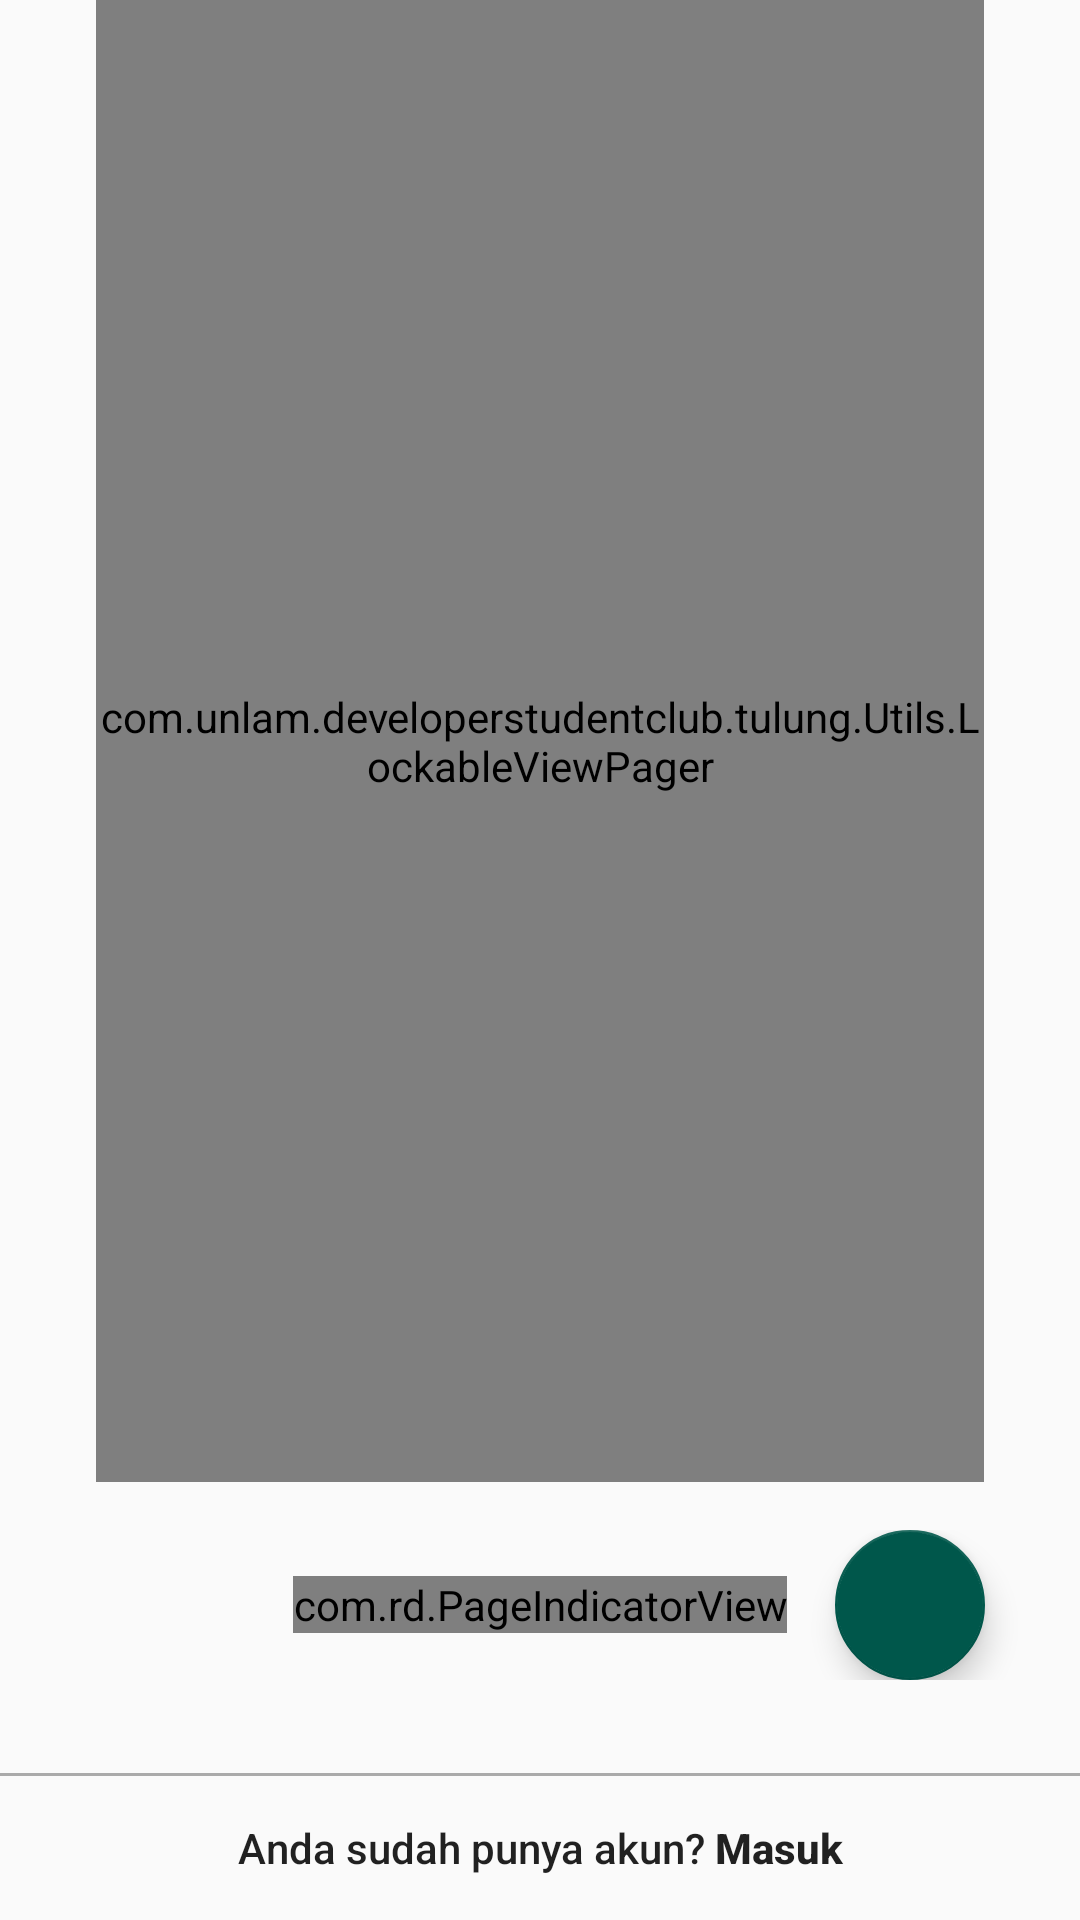

Android layout source for this screen:
<!-- AndroidManifest.xml: application theme AppTheme -->
<!-- res/layout/activity_register.xml -->
<?xml version="1.0" encoding="utf-8"?>
<RelativeLayout
    android:layout_width="match_parent"
    android:layout_height="match_parent"
    xmlns:android="http://schemas.android.com/apk/res/android"
    xmlns:app="http://schemas.android.com/apk/res-auto"
    xmlns:attrs="http://schemas.android.com/tools"
    >

    <com.unlam.developerstudentclub.tulung.Utils.LockableViewPager
        android:id="@+id/viewpager"
        android:layout_width="match_parent"
        android:layout_height="match_parent"
        android:layout_marginLeft="@dimen/fragment_vertical_margin"
        android:layout_marginRight="@dimen/fragment_vertical_margin"
        android:layout_above="@id/LayoutAbove"
        />

    <LinearLayout
        android:id="@+id/LayoutAbove"
        android:layout_width="match_parent"
        android:layout_height="wrap_content"
        android:layout_marginTop="@dimen/medium_margin_globally"
        android:layout_marginBottom="@dimen/large_margin_globally"
        android:layout_above="@+id/btn_masuk"
        android:gravity="center"
        android:orientation="horizontal">

        <android.support.design.widget.FloatingActionButton
            android:visibility="invisible"
            android:id="@+id/fab_left"
            android:src="@drawable/ic_keyboard_arrow_left_black_24dp"
            android:layout_width="50dp"
            android:layout_height="50dp"
            />

        <com.rd.PageIndicatorView

            android:id="@+id/pageIndicatorView"
            android:layout_width="wrap_content"
            android:layout_height="wrap_content"
            android:layout_gravity="center"

            android:layout_marginRight="@dimen/medium_margin_globally"
            android:layout_marginLeft="@dimen/medium_margin_globally"


            app:piv_animationType="worm"
            app:piv_dynamicCount="true"
            app:piv_interactiveAnimation="true"
            app:piv_selectedColor="@color/colorPrimary"
            app:piv_unselectedColor="@color/colorPrimaryDark"
            app:piv_viewPager="@id/viewpager"
            attrs:piv_padding="12dp"
            attrs:piv_radius="8dp" />

        <android.support.design.widget.FloatingActionButton
            android:id="@+id/fab_right"
            android:src="@drawable/ic_keyboard_arrow_right_black_24dp"
            android:layout_width="50dp"
            android:layout_height="50dp"
            />

    </LinearLayout>

    <View
        android:layout_above="@id/btn_masuk"
        android:layout_width="match_parent"
        android:layout_height="1dp"
        android:background="@android:color/darker_gray"
        app:layout_constraintStart_toStartOf="parent"
        app:layout_constraintEnd_toEndOf="parent"
        app:layout_constraintBottom_toTopOf="@id/btn_masuk"
        />

    <Button
        android:layout_alignParentBottom="true"
        android:id="@+id/btn_masuk"
        android:layout_width="match_parent"
        android:layout_height="wrap_content"
        android:background="?android:attr/selectableItemBackground"
        android:text="@string/masuk"
        android:textAllCaps="false"

        />


    <Button
        android:id="@+id/btn_done"
        android:layout_width="match_parent"
        android:layout_height="wrap_content"
        android:text="Selesai"
        android:textAllCaps="true"
        android:textStyle="bold"
        android:layout_alignParentBottom="true"
        android:background="?android:attr/selectableItemBackground"
        android:visibility="invisible"/>


    <ProgressBar
        android:id="@+id/progressbar_Register"
        android:layout_width="wrap_content"
        android:layout_height="wrap_content"
        android:layout_centerInParent="true"
        android:visibility="gone"
        />

</RelativeLayout>
<!-- resources referenced by this layout -->
<resources>
  <color name="colorPrimary">#00b5a1</color>
  <color name="colorPrimaryDark">#00574B</color>
  <dimen name="fragment_vertical_margin">32dp</dimen>
  <dimen name="large_margin_globally">32dp</dimen>
  <dimen name="medium_margin_globally">16dp</dimen>
  <string name="masuk">Anda sudah punya akun? <b>Masuk</b></string>
  <style name="AppTheme" parent="Theme.AppCompat.Light.NoActionBar">
          
          <item name="colorPrimary">@color/colorPrimary</item>
          <item name="colorPrimaryDark">@color/colorPrimaryDark</item>
          <item name="colorAccent">@color/colorAccent</item>
      </style>
  <color name="colorAccent">#00574B</color>
</resources>
